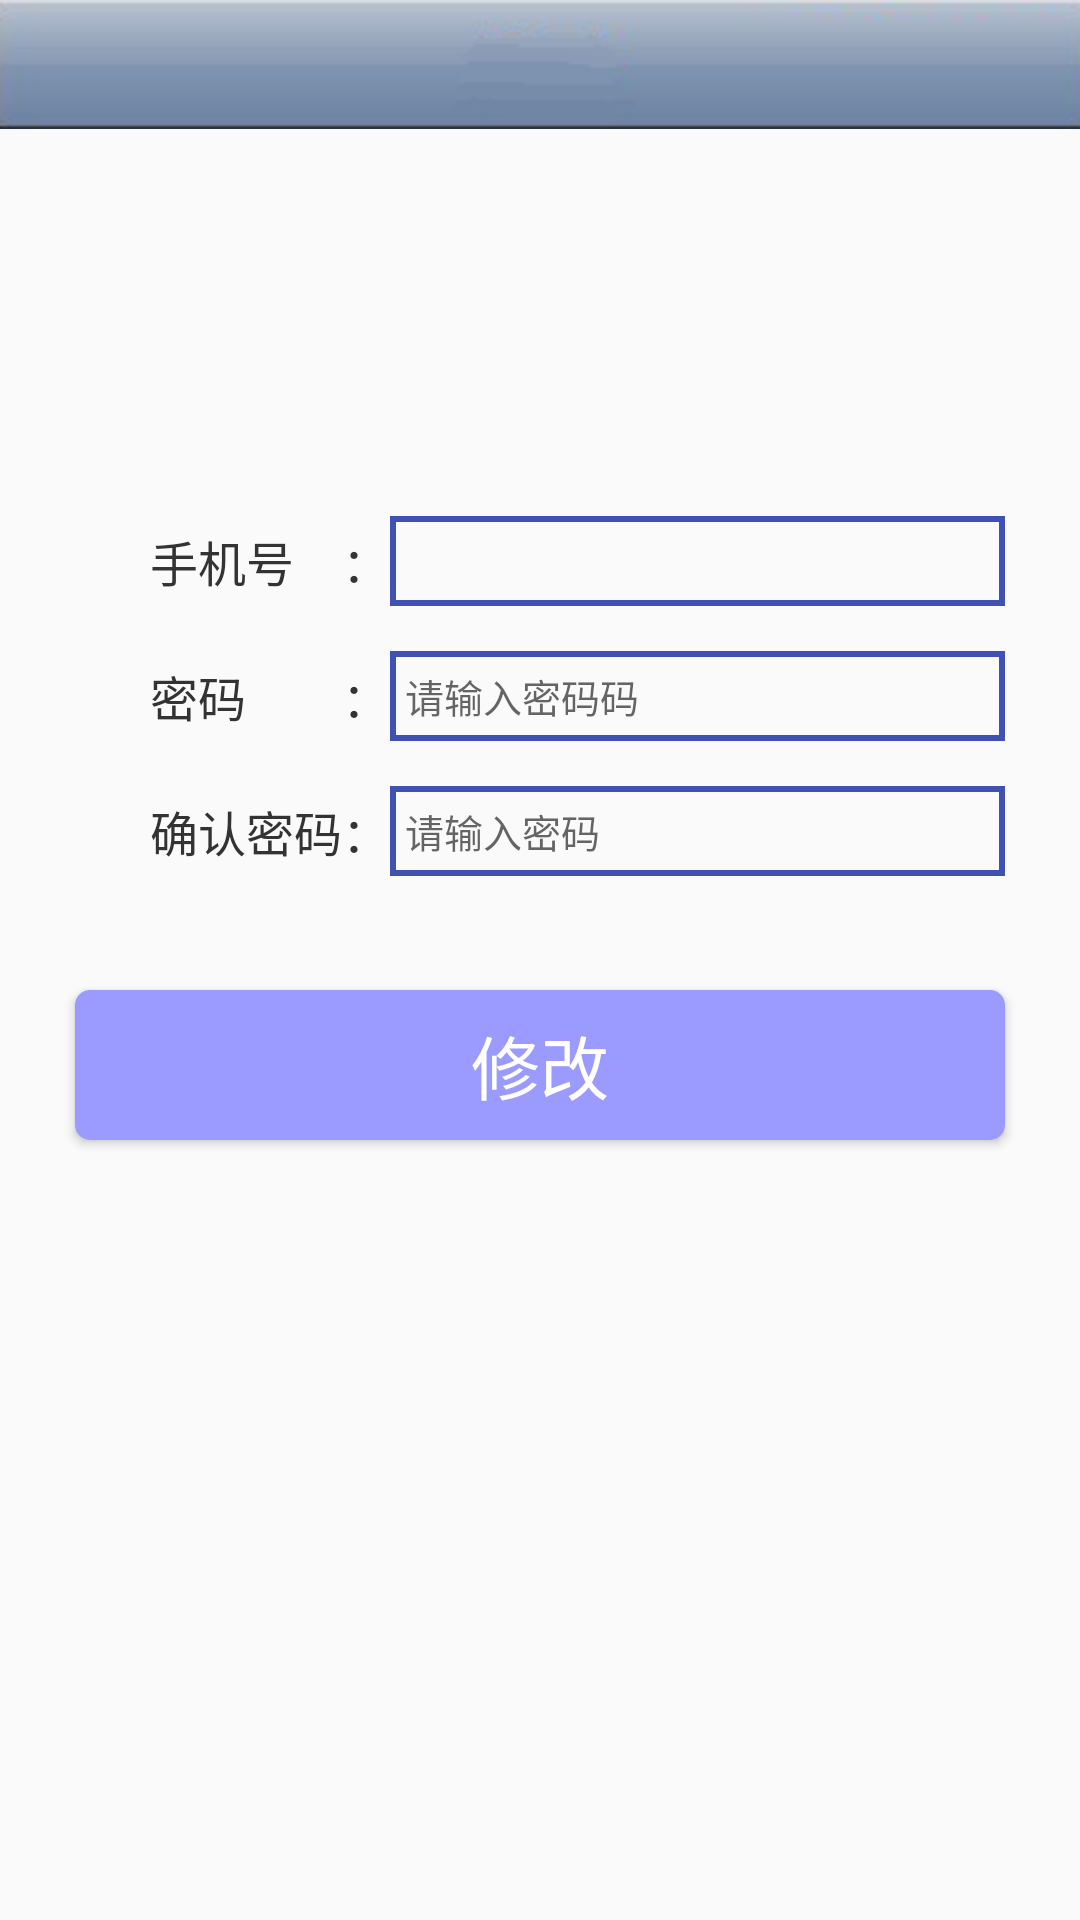

Reconstruct the res/layout file that produces this screen, plus the resources it refers to.
<!-- AndroidManifest.xml: application theme AppTheme -->
<!-- res/layout/activity_change_pass.xml -->
<?xml version="1.0" encoding="utf-8"?>
<RelativeLayout xmlns:android="http://schemas.android.com/apk/res/android"
    xmlns:tools="http://schemas.android.com/tools"
    android:id="@+id/activity_change_pass"
    android:layout_width="match_parent"
    android:layout_height="match_parent"
    tools:context="com.example.yuzelli.bookkeepmananger.view.activity.ChangePassActivity">
        <include layout="@layout/headtitle_layout" />

    <View
            android:id="@+id/v_center"
            android:layout_width="match_parent"
            android:layout_height="0dp"
            android:layout_centerInParent="true" />

        <Button
            android:id="@+id/btn_ver"
            android:layout_width="match_parent"
            android:layout_height="50dp"
            android:layout_marginLeft="25dp"
            android:layout_marginRight="25dp"
            android:background="@drawable/view_shape_blue"
            android:textSize="23sp"
            android:textColor="@color/white"
            android:gravity="center"

            android:layout_marginTop="10dp"
            android:text="修改"
            android:layout_below="@+id/v_center"/>

    <LinearLayout
        android:layout_width="match_parent"
        android:layout_height="wrap_content"
        android:layout_marginLeft="25dp"
        android:layout_marginRight="25dp"
        android:layout_marginBottom="28dp"
        android:orientation="vertical"
        android:layout_above="@+id/v_center"
        android:layout_alignStart="@+id/btn_ver">

        <RelativeLayout
            android:layout_width="match_parent"
            android:layout_height="30dp">

            <TextView
                android:id="@+id/tv_phone_hint"
                android:layout_width="wrap_content"
                android:layout_height="match_parent"
                android:gravity="center"
                android:text="手机号    ："
                android:textColor="@color/text_title_color"
                android:textSize="16sp" />

            <TextView
                android:id="@+id/tv_phone"
                android:layout_width="match_parent"
                android:layout_height="match_parent"
                android:layout_toRightOf="@+id/tv_phone_hint"
                android:paddingLeft="5dp"
                android:textSize="13sp"
                android:gravity="center_vertical"
                android:background="@drawable/view_shape_line"
                android:textColor="@color/text_title_color" />
        </RelativeLayout>

        <RelativeLayout
            android:layout_width="match_parent"
            android:layout_marginTop="15dp"
            android:layout_height="30dp">

            <TextView
                android:id="@+id/tv_password"
                android:layout_width="wrap_content"
                android:layout_height="match_parent"
                android:gravity="center"
                android:text="密码        ："
                android:textColor="@color/text_title_color"
                android:textSize="16sp" />

            <EditText
                android:id="@+id/et_password"
                android:layout_width="match_parent"
                android:layout_height="match_parent"
                android:layout_toRightOf="@+id/tv_password"
                android:hint="请输入密码码"
                android:paddingLeft="5dp"
                android:textSize="13sp"
                android:inputType="textPassword"
                android:background="@drawable/view_shape_line"
                android:textColor="@color/text_title_color" />
        </RelativeLayout>
        <RelativeLayout
            android:layout_width="match_parent"
            android:layout_marginTop="15dp"
            android:layout_height="30dp">

            <TextView
                android:id="@+id/tv_ok_password"
                android:layout_width="80dp"
                android:layout_height="match_parent"
                android:gravity="center"
                android:text="确认密码："
                android:textColor="@color/text_title_color"
                android:textSize="16sp" />

            <EditText
                android:id="@+id/et_ok_password"
                android:layout_width="match_parent"
                android:layout_height="match_parent"
                android:layout_toRightOf="@+id/tv_ok_password"
                android:hint="请输入密码"
                android:paddingLeft="5dp"
                android:textSize="13sp"
                android:inputType="textPassword"
                android:background="@drawable/view_shape_line"
                android:textColor="@color/text_title_color" />
        </RelativeLayout>
    </LinearLayout>


</RelativeLayout>
<!-- res/layout/headtitle_layout.xml (included above) -->
<?xml version="1.0" encoding="utf-8"?>
<RelativeLayout xmlns:android="http://schemas.android.com/apk/res/android"
    android:layout_width="match_parent"
    android:layout_height="43dp"
    android:background="@drawable/bg_head_title">

    <ImageView
        android:layout_width="33dp"
        android:layout_height="33dp"
        android:src="@drawable/ic_back"
        android:layout_centerVertical="true"
        android:layout_marginLeft="5dp"
        android:visibility="gone"
        android:id="@+id/img_back" />
    <TextView
        android:id="@+id/tv_title"
        android:layout_width="wrap_content"
        android:layout_height="wrap_content"
        android:textColor="@color/white"
        android:textSize="20sp"
        android:layout_centerInParent="true"
        />
    <TextView
        android:id="@+id/tv_right"
        android:layout_width="wrap_content"
        android:layout_height="wrap_content"
        android:textColor="@color/black"
        android:textSize="20sp"
        android:layout_alignParentRight="true"
        android:layout_marginRight="10dp"
        android:layout_centerVertical="true"
        android:padding="5dp"
        android:visibility="gone"
        android:gravity="center"
        />

</RelativeLayout>
<!-- resources referenced by this layout -->
<resources>
  <color name="black">#000000</color>
  <color name="text_title_color">#333333</color>
  <color name="white">#ffffff</color>
  <!-- drawable bg_head_title: png bitmap (drawable, 4271 bytes) -->
  <!-- drawable ic_back: png bitmap (drawable, 2419 bytes) -->
  <!-- drawable view_shape_blue (drawable) -->
  <?xml version="1.0" encoding="utf-8"?>
  <shape xmlns:android="http://schemas.android.com/apk/res/android">
      <solid android:color="#9B9AFF"/>
      <corners android:topLeftRadius="5dp"
          android:topRightRadius="5dp"
          android:bottomLeftRadius="5dp"
          android:bottomRightRadius="5dp"/>
  </shape>
  <!-- drawable view_shape_line (drawable) -->
  <?xml version="1.0" encoding="utf-8"?>
  <shape xmlns:android="http://schemas.android.com/apk/res/android">
  
      <stroke
          android:width="2dp"
          android:color="@color/colorPrimary"
          />
  </shape>
  <style name="AppTheme" parent="Theme.AppCompat.Light.DarkActionBar">
          
          <item name="colorPrimary">@color/colorPrimary</item>
          <item name="colorPrimaryDark">@color/colorPrimaryDark</item>
          <item name="colorAccent">@color/colorAccent</item>
      </style>
  <color name="colorPrimary">#3F51B5</color>
  <color name="colorPrimaryDark">#303F9F</color>
  <color name="colorAccent">#FF4081</color>
</resources>
